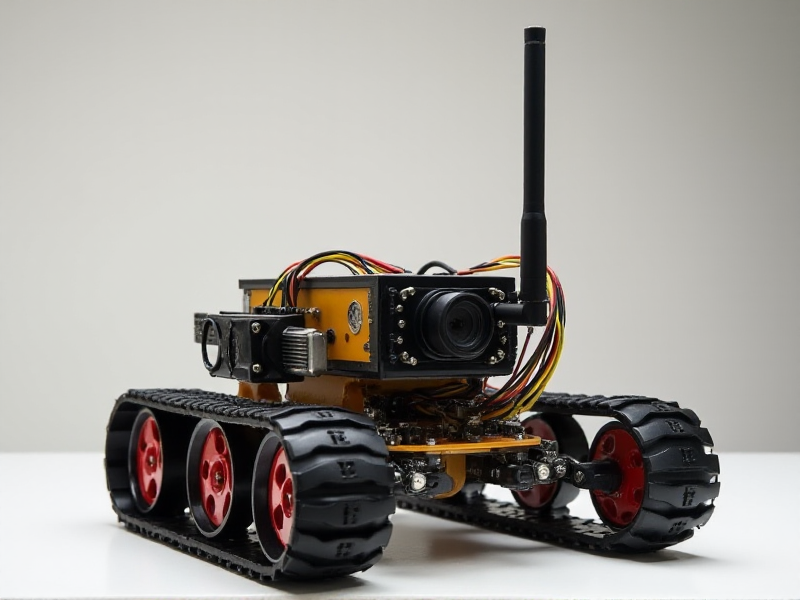
Generation parameters embedded in this image by AUTOMATIC1111 Stable Diffusion web UI or a fork of it (Forge, ...) (PNG 'parameters' text chunk):
A split-chassis crawler robot where each side holds its own track unit, supporting a central pivot camera and an extendable vertical Wi-Fi antenna
Steps: 20, Sampler: Euler, Schedule type: Simple, CFG scale: 1, Distilled CFG Scale: 3.5, Seed: 2526889251, Size: 800x600, Model hash: c161224931, Model: flux1-dev-bnb-nf4, Style Selector Enabled: True, Style Selector Randomize: False, Style Selector Style: base, Version: f2.0.1v1.10.1-previous-636-gb835f24a, Diffusion in Low Bits: bnb-nf4